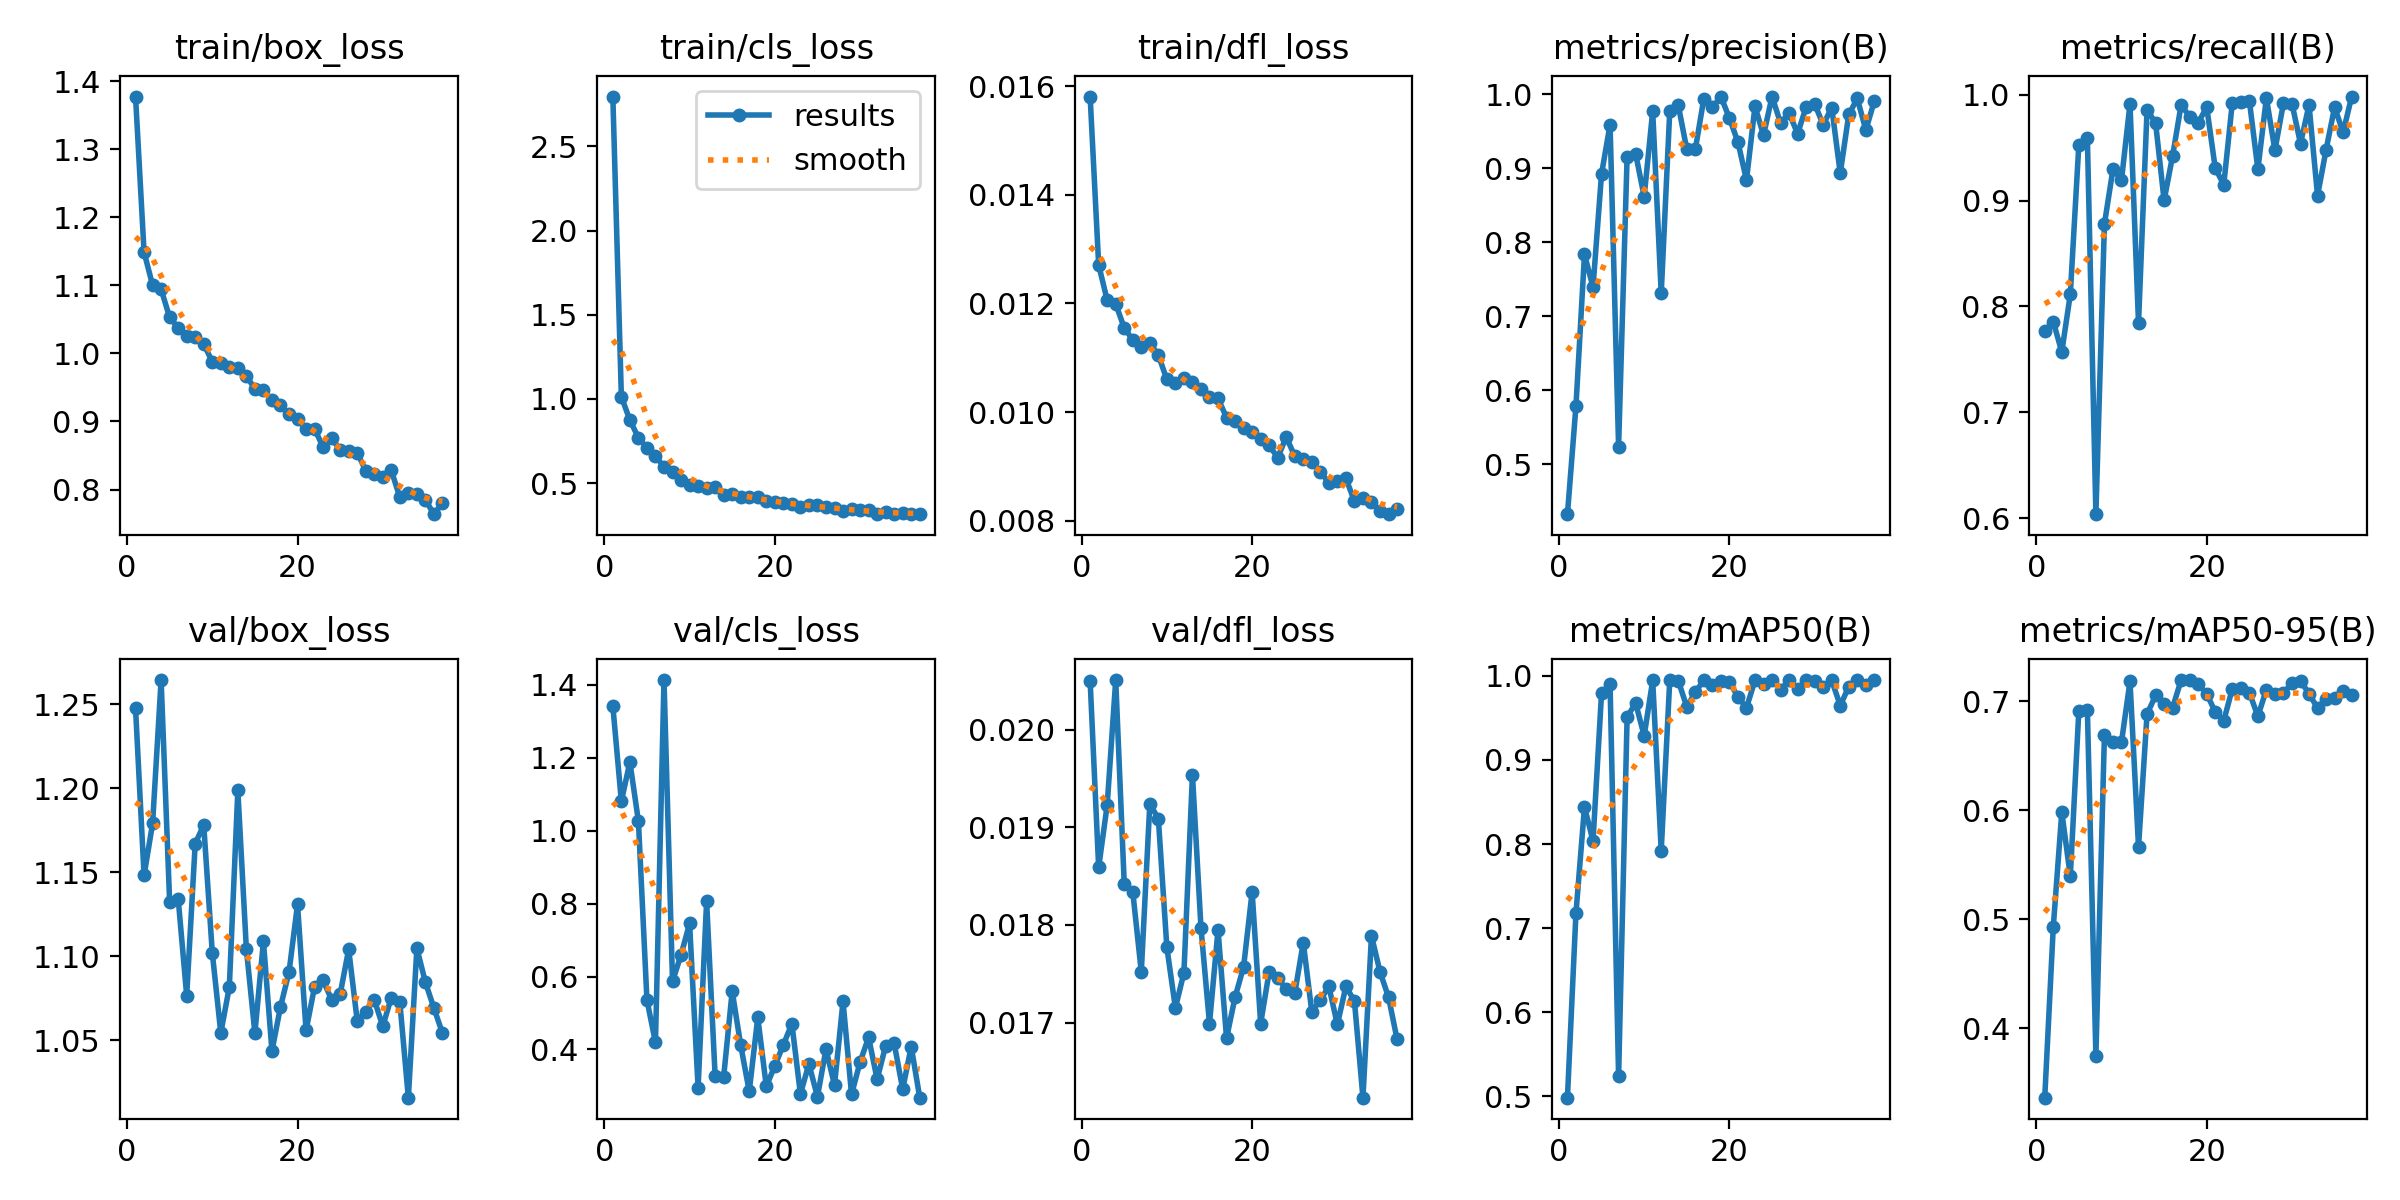

Data behind this chart, as committed beside it:
epoch, time, train/box_loss, train/cls_loss, train/dfl_loss, metrics/precision(B), metrics/recall(B), metrics/mAP50(B), metrics/mAP50-95(B), val/box_loss, val/cls_loss, val/dfl_loss, lr/pg0, lr/pg1, lr/pg2
1, 67.94, 1.378, 2.797, 0.01581, 0.4322, 0.7768, 0.4985, 0.3363, 1.247, 1.341, 0.0205, 0.0003309, 0.0003309, 0.06724
2, 199.6, 1.149, 1.013, 0.01271, 0.5785, 0.7857, 0.718, 0.4928, 1.148, 1.08, 0.01859, 0.0006577, 0.0006577, 0.03423
3, 257.5, 1.1, 0.8737, 0.01206, 0.7835, 0.757, 0.8441, 0.5982, 1.179, 1.188, 0.01923, 0.0009778, 0.0009778, 0.001218
4, 377.6, 1.094, 0.7702, 0.01199, 0.7392, 0.8116, 0.8036, 0.5394, 1.264, 1.026, 0.02051, 0.0009703, 0.0009703, 0.0009703
5, 442.1, 1.053, 0.7091, 0.01155, 0.8922, 0.9529, 0.9793, 0.6914, 1.132, 0.5357, 0.01842, 0.0009604, 0.0009604, 0.0009604
6, 501.6, 1.038, 0.6618, 0.01133, 0.959, 0.9593, 0.9901, 0.6921, 1.134, 0.4193, 0.01834, 0.0009505, 0.0009505, 0.0009505
7, 555.3, 1.025, 0.5958, 0.01119, 0.5235, 0.6038, 0.5237, 0.3749, 1.077, 1.413, 0.01752, 0.0009406, 0.0009406, 0.0009406
8, 608.7, 1.024, 0.5685, 0.01127, 0.9158, 0.8778, 0.9512, 0.669, 1.167, 0.5867, 0.01924, 0.0009307, 0.0009307, 0.0009307
9, 662.3, 1.014, 0.5165, 0.01105, 0.9196, 0.9295, 0.9676, 0.6627, 1.178, 0.6593, 0.01909, 0.0009208, 0.0009208, 0.0009208
10, 715.5, 0.9881, 0.4866, 0.0106, 0.8615, 0.9193, 0.9287, 0.6623, 1.102, 0.7456, 0.01777, 0.0009109, 0.0009109, 0.0009109
11, 769.3, 0.9859, 0.4825, 0.01053, 0.9772, 0.9911, 0.9945, 0.7183, 1.054, 0.2957, 0.01715, 0.000901, 0.000901, 0.000901
12, 822.4, 0.9808, 0.4733, 0.01063, 0.7307, 0.7845, 0.7921, 0.5665, 1.082, 0.806, 0.01751, 0.0008911, 0.0008911, 0.0008911
13, 875.4, 0.9782, 0.4757, 0.01056, 0.9767, 0.9856, 0.9945, 0.6881, 1.199, 0.3264, 0.01954, 0.0008812, 0.0008812, 0.0008812
14, 928.2, 0.9665, 0.4319, 0.01042, 0.9851, 0.9734, 0.9942, 0.7053, 1.104, 0.3255, 0.01797, 0.0008713, 0.0008713, 0.0008713
15, 982.4, 0.9483, 0.4337, 0.01028, 0.9255, 0.9002, 0.9631, 0.6977, 1.054, 0.5599, 0.01699, 0.0008614, 0.0008614, 0.0008614
16, 1037, 0.946, 0.4186, 0.01025, 0.9255, 0.9423, 0.9804, 0.6942, 1.109, 0.4113, 0.01795, 0.0008515, 0.0008515, 0.0008515
17, 1152, 0.9319, 0.4204, 0.0099, 0.9942, 0.9905, 0.995, 0.7195, 1.044, 0.2853, 0.01684, 0.0008416, 0.0008416, 0.0008416
18, 1222, 0.924, 0.4168, 0.00983, 0.9821, 0.9791, 0.9888, 0.7192, 1.07, 0.4878, 0.01726, 0.0008317, 0.0008317, 0.0008317
19, 1317, 0.9108, 0.3931, 0.0097, 0.9968, 0.9735, 0.9943, 0.7158, 1.09, 0.2989, 0.01757, 0.0008218, 0.0008218, 0.0008218
20, 1437, 0.9031, 0.3873, 0.00963, 0.9677, 0.9882, 0.9933, 0.7069, 1.131, 0.3552, 0.01834, 0.0008119, 0.0008119, 0.0008119
21, 1504, 0.8891, 0.38, 0.00951, 0.9353, 0.9306, 0.9748, 0.6901, 1.056, 0.4126, 0.01699, 0.000802, 0.000802, 0.000802
22, 1562, 0.8894, 0.3754, 0.00939, 0.8839, 0.9151, 0.962, 0.6821, 1.082, 0.4707, 0.01752, 0.0007921, 0.0007921, 0.0007921
23, 1618, 0.8622, 0.3609, 0.00916, 0.9837, 0.9922, 0.9948, 0.7115, 1.086, 0.2783, 0.01746, 0.0007822, 0.0007822, 0.0007822
24, 1703, 0.8757, 0.3703, 0.00954, 0.9445, 0.9928, 0.9897, 0.7125, 1.074, 0.36, 0.01734, 0.0007723, 0.0007723, 0.0007723
25, 1767, 0.858, 0.3684, 0.00919, 0.9969, 0.9944, 0.995, 0.708, 1.077, 0.2705, 0.0173, 0.0007624, 0.0007624, 0.0007624
26, 1825, 0.8561, 0.3563, 0.00914, 0.9609, 0.9296, 0.9836, 0.6863, 1.104, 0.4009, 0.01782, 0.0007525, 0.0007525, 0.0007525
27, 1878, 0.8544, 0.3501, 0.00908, 0.9744, 0.9969, 0.9947, 0.7107, 1.062, 0.3025, 0.01711, 0.0007426, 0.0007426, 0.0007426
28, 1931, 0.8277, 0.3361, 0.0089, 0.9466, 0.9475, 0.984, 0.7069, 1.067, 0.5318, 0.01723, 0.0007327, 0.0007327, 0.0007327
29, 1985, 0.8226, 0.3434, 0.0087, 0.983, 0.9921, 0.9947, 0.7078, 1.074, 0.2769, 0.01737, 0.0007228, 0.0007228, 0.0007228
30, 2039, 0.8185, 0.3411, 0.00874, 0.9869, 0.9916, 0.9939, 0.7163, 1.058, 0.3655, 0.01698, 0.0007129, 0.0007129, 0.0007129
31, 2093, 0.8282, 0.3393, 0.00878, 0.9587, 0.9538, 0.9871, 0.7187, 1.075, 0.4333, 0.01737, 0.000703, 0.000703, 0.000703
32, 2146, 0.7885, 0.3193, 0.00836, 0.9821, 0.9903, 0.9947, 0.707, 1.073, 0.3183, 0.01722, 0.0006931, 0.0006931, 0.0006931
33, 2200, 0.7953, 0.3276, 0.00842, 0.8932, 0.9047, 0.9646, 0.6936, 1.016, 0.4102, 0.01623, 0.0006832, 0.0006832, 0.0006832
34, 2254, 0.7928, 0.3171, 0.00834, 0.9726, 0.948, 0.9873, 0.7023, 1.105, 0.4167, 0.01789, 0.0006733, 0.0006733, 0.0006733
35, 2308, 0.7847, 0.3243, 0.00817, 0.9943, 0.9883, 0.9948, 0.7031, 1.084, 0.2915, 0.01752, 0.0006634, 0.0006634, 0.0006634
36, 2361, 0.7638, 0.3156, 0.00812, 0.9516, 0.9644, 0.9896, 0.709, 1.069, 0.408, 0.01726, 0.0006535, 0.0006535, 0.0006535
37, 2415, 0.7801, 0.3156, 0.00822, 0.9909, 0.9983, 0.9949, 0.7058, 1.054, 0.268, 0.01683, 0.0006436, 0.0006436, 0.0006436
